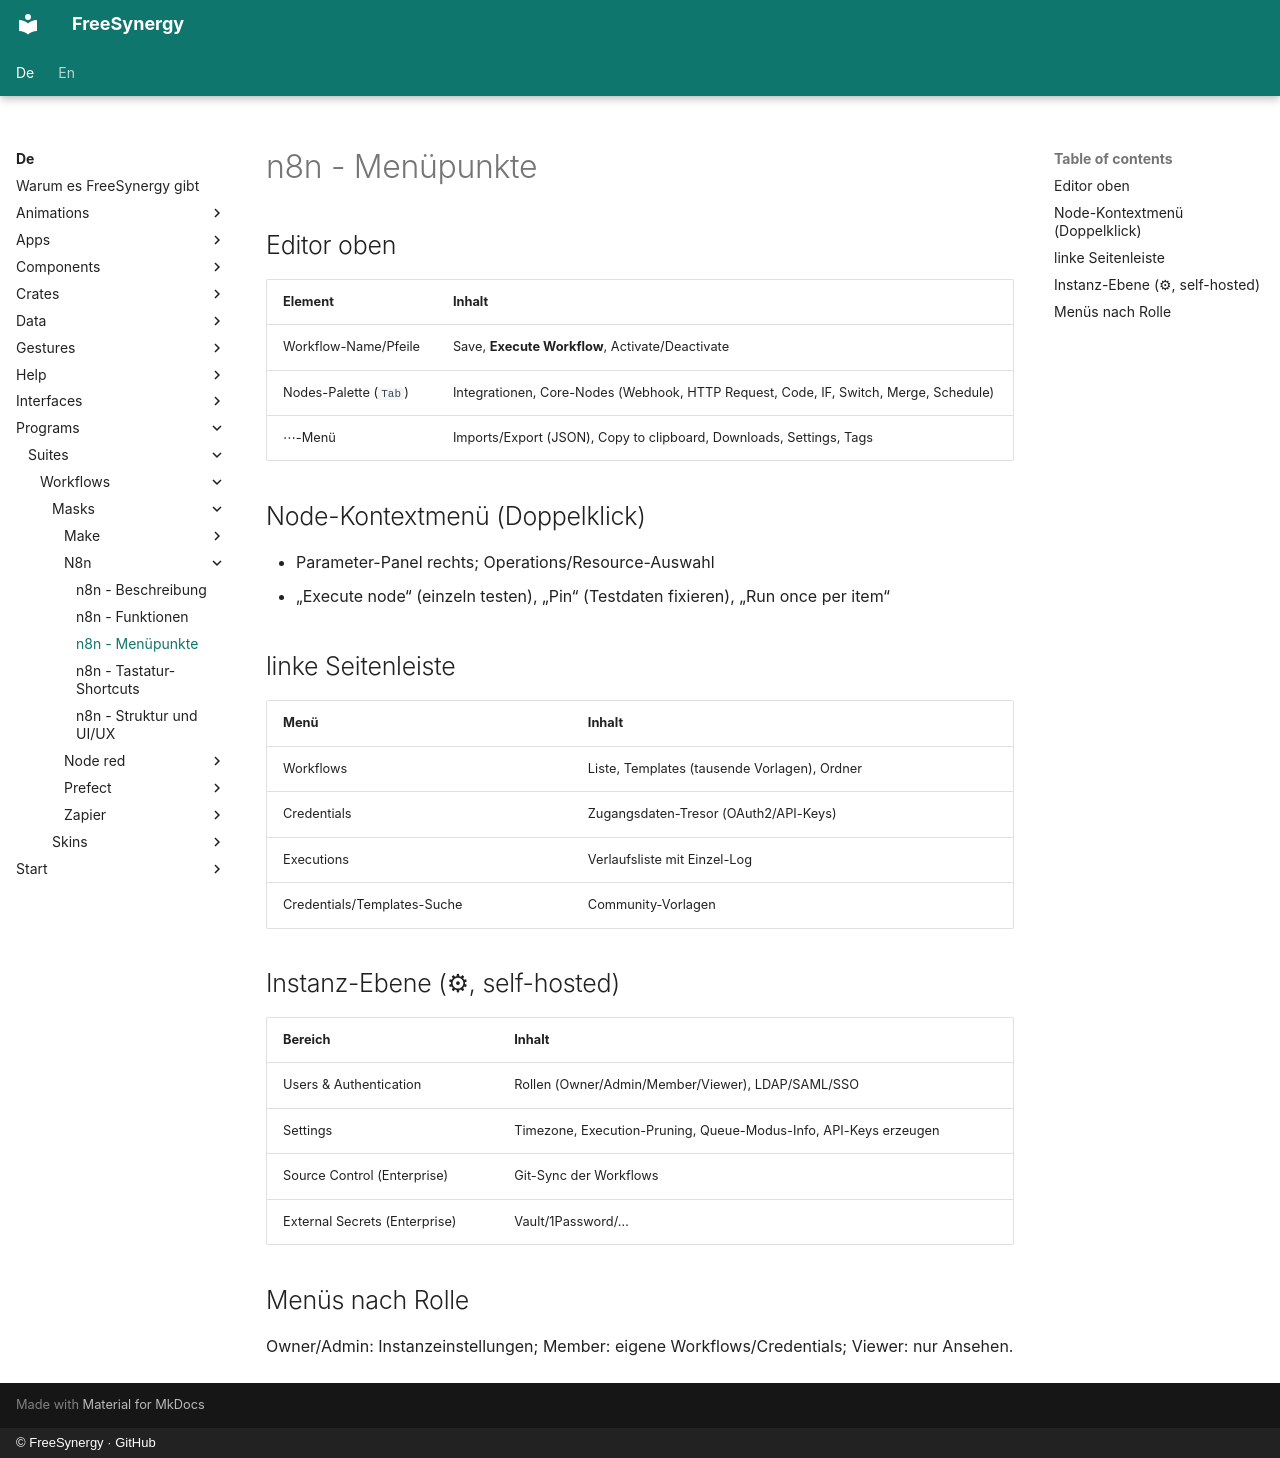

repository: FreeSynergy/fs-documentation · page: de/programs/suites/workflows/masks/n8n/menu/index.html · generator: mkdocs · copyright: © FreeSynergy · GitHub

# n8n - Menüpunkte

## Editor oben

| Element | Inhalt |
|---------|--------|
| Workflow-Name/Pfeile | Save, **Execute Workflow**, Activate/Deactivate |
| Nodes-Palette (`Tab`) | Integrationen, Core-Nodes (Webhook, HTTP Request, Code, IF, Switch, Merge, Schedule) |
| ⋯-Menü | Imports/Export (JSON), Copy to clipboard, Downloads, Settings, Tags |

## Node-Kontextmenü (Doppelklick)

- Parameter-Panel rechts; Operations/Resource-Auswahl
- „Execute node“ (einzeln testen), „Pin“ (Testdaten fixieren), „Run once per item“

## linke Seitenleiste

| Menü | Inhalt |
|------|--------|
| Workflows | Liste, Templates (tausende Vorlagen), Ordner |
| Credentials | Zugangsdaten-Tresor (OAuth2/API-Keys) |
| Executions | Verlaufsliste mit Einzel-Log |
| Credentials/Templates-Suche | Community-Vorlagen |

## Instanz-Ebene (⚙, self-hosted)

| Bereich | Inhalt |
|---------|--------|
| Users & Authentication | Rollen (Owner/Admin/Member/Viewer), LDAP/SAML/SSO |
| Settings | Timezone, Execution-Pruning, Queue-Modus-Info, API-Keys erzeugen |
| Source Control (Enterprise) | Git-Sync der Workflows |
| External Secrets (Enterprise) | Vault/1Password/… |

## Menüs nach Rolle

Owner/Admin: Instanzeinstellungen; Member: eigene Workflows/Credentials; Viewer: nur Ansehen.
